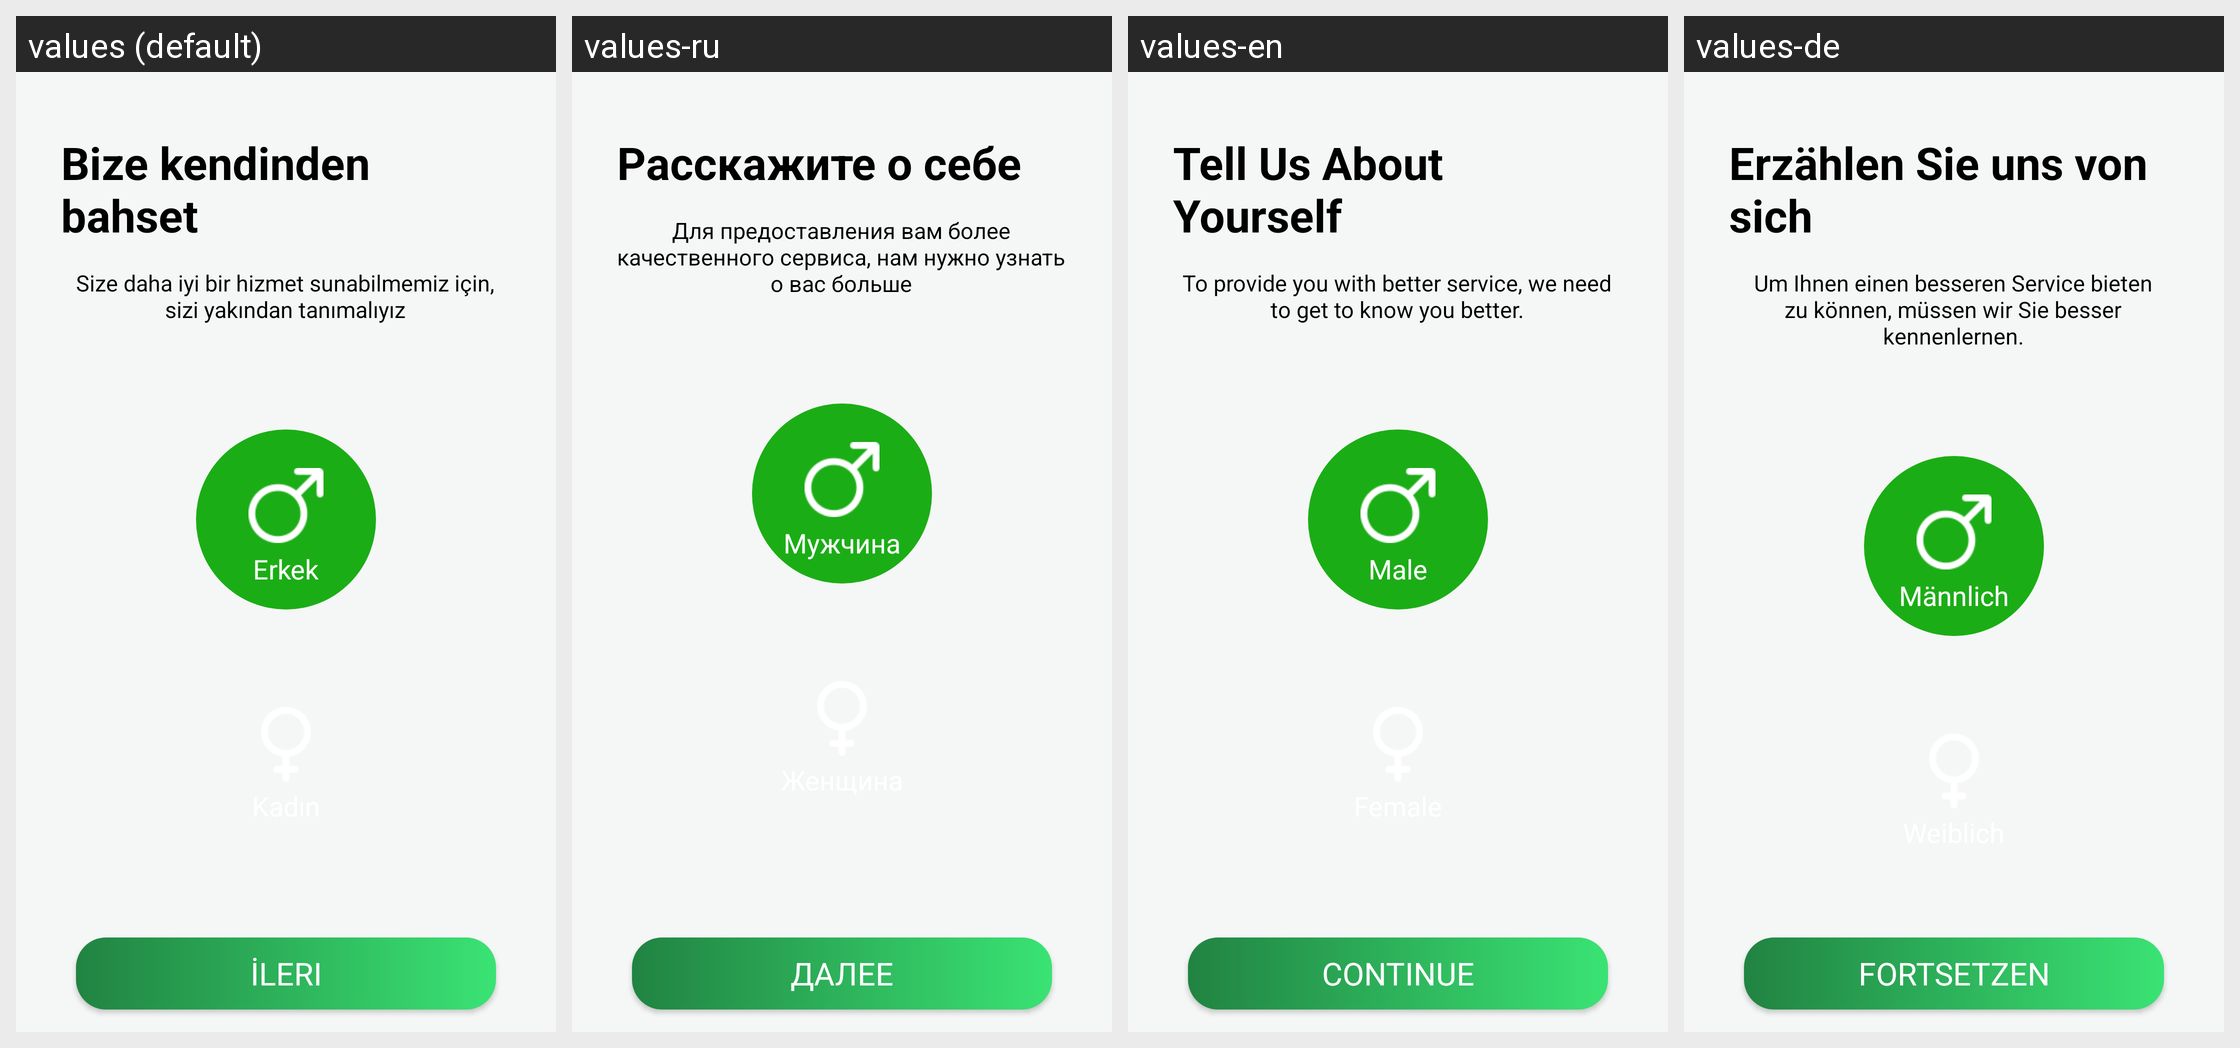

This grid shows one Android layout under several languages. Give, for every string resource on the screen, its name, the default text and each shown locale's text.
Android screen res/layout/fragment_first.xml rendered under 4 locales, left to right: values (default), values-ru, values-en, values-de. Device: Nexus 5 (rendered at 1080×1920; each locale shown at half size, 540×960, under a caption strip naming it); theme Theme.HealthyBackandNeck.
Strings drawn on this screen, with the default value and each locale's value (text and hints the layout hard-codes, and strings that could not be matched under every locale, appear in the picture but are not listed):

label_tellus
  values: Bize kendinden bahset
  values-ru: Расскажите о себе
  values-en: Tell Us About Yourself
  values-de: Erzählen Sie uns von sich

label_tellus_desc
  values: Size daha iyi bir hizmet sunabilmemiz için, sizi yakından tanımalıyız
  values-ru: Для предоставления вам более качественного сервиса, нам нужно узнать о вас больше
  values-en: To provide you with better service, we need to get to know you better.
  values-de: Um Ihnen einen besseren Service bieten zu können, müssen wir Sie besser kennenlernen.

label_male
  values: Erkek
  values-ru: Мужчина
  values-en: Male
  values-de: Männlich

label_continue
  values: İleri
  values-ru: Далее
  values-en: Continue
  values-de: Fortsetzen
